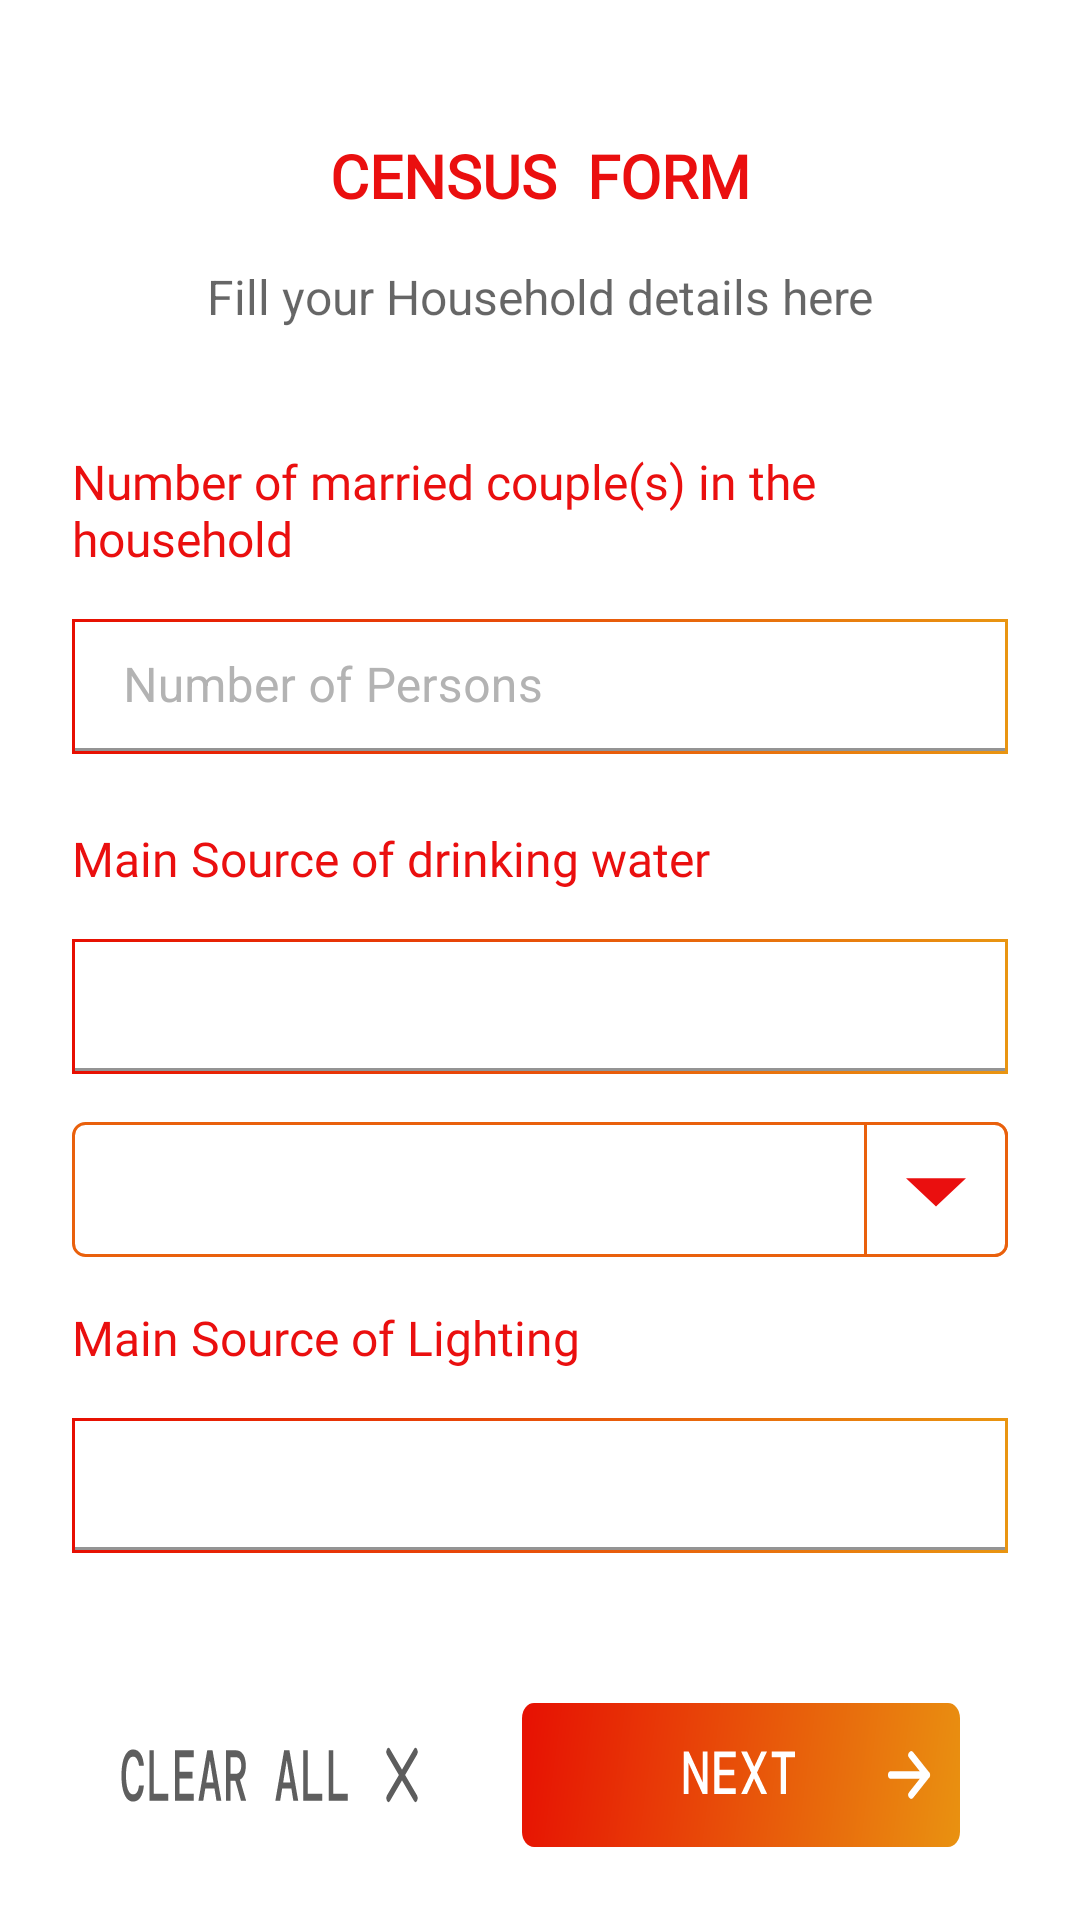

Produce the Android XML layout that renders to this screen, including the resource entries it uses.
<!-- AndroidManifest.xml: application theme Theme.Jangarana -->
<!-- res/layout/fragment_family_detail6.xml -->
<?xml version="1.0" encoding="utf-8"?>
<FrameLayout xmlns:android="http://schemas.android.com/apk/res/android"
    xmlns:tools="http://schemas.android.com/tools"
    android:layout_width="match_parent"
    android:layout_height="match_parent"
    xmlns:app="http://schemas.android.com/apk/res-auto"
    android:background="@color/white"
    tools:context=".fragments.familyDetail6Fragment">

    <ScrollView
        android:layout_width="match_parent"
        android:layout_height="match_parent">

        <androidx.constraintlayout.widget.ConstraintLayout
            android:layout_width="match_parent"
            android:layout_height="match_parent">

            <TextView
                android:id="@+id/textView9"
                android:layout_width="wrap_content"
                android:layout_height="wrap_content"
                android:layout_gravity="center_horizontal"
                android:layout_marginTop="45dp"
                android:fontFamily="@font/dm_mono"
                android:text="CENSUS  FORM"
                android:textColor="@color/color_primary"
                android:textSize="20sp"
                android:textStyle="bold"
                app:layout_constraintEnd_toEndOf="parent"
                app:layout_constraintStart_toStartOf="parent"
                app:layout_constraintTop_toTopOf="parent" />

            <TextView
                android:id="@+id/textView10"
                android:layout_width="wrap_content"
                android:layout_height="wrap_content"
                android:layout_gravity="center_horizontal"
                android:layout_marginTop="16dp"
                android:gravity="center_horizontal"
                android:text="Fill your Household details here"
                android:textColor="#99000000"
                android:textSize="16sp"
                app:layout_constraintEnd_toEndOf="parent"
                app:layout_constraintStart_toStartOf="parent"
                app:layout_constraintTop_toBottomOf="@+id/textView9" />

            <TextView
                android:id="@+id/textView17"
                android:layout_width="match_parent"
                android:layout_height="wrap_content"
                android:layout_marginStart="24dp"
                android:layout_marginTop="40dp"
                android:layout_marginEnd="45dp"
                android:fontFamily="@font/dm_mono"
                android:text="Number of married couple(s) in the household"
                android:textColor="@color/color_primary"
                android:textSize="16sp"
                app:layout_constraintEnd_toEndOf="parent"
                app:layout_constraintStart_toStartOf="parent"
                app:layout_constraintTop_toBottomOf="@+id/textView10" />

            <com.google.android.material.textfield.TextInputLayout
                android:id="@+id/textInputLayout33"
                android:layout_width="match_parent"
                android:layout_height="45dp"
                android:layout_marginStart="24dp"
                android:layout_marginTop="16dp"
                android:layout_marginEnd="24dp"
                android:background="@drawable/gradient_primary"
                android:hint="Number of Persons"
                android:padding="1dp"
                android:textColorHint="@color/field_text"
                app:circularflow_defaultRadius="4dp"
                app:layout_constraintEnd_toEndOf="parent"
                app:layout_constraintStart_toStartOf="parent"
                app:layout_constraintTop_toBottomOf="@+id/textView17">

                <com.google.android.material.textfield.TextInputEditText
                    android:id="@+id/marridCouples"
                    android:layout_width="match_parent"
                    android:layout_height="match_parent"
                    android:background="@color/white"
                    android:textColor="@color/fill_text"
                    app:layout_constraintEnd_toEndOf="parent"
                    app:layout_constraintStart_toStartOf="parent"
                    app:layout_constraintTop_toBottomOf="@+id/textView10"
                    tools:ignore="MissingConstraints">

                </com.google.android.material.textfield.TextInputEditText>

            </com.google.android.material.textfield.TextInputLayout>

            <TextView
                android:id="@+id/textView24"
                android:layout_width="match_parent"
                android:layout_height="wrap_content"
                android:layout_marginStart="24dp"
                android:layout_marginTop="24dp"
                android:layout_marginEnd="45dp"
                android:fontFamily="@font/dm_mono"
                android:text="Main Source of drinking water"
                android:textColor="@color/color_primary"
                android:textSize="16sp"
                app:layout_constraintEnd_toEndOf="parent"
                app:layout_constraintStart_toStartOf="parent"
                app:layout_constraintTop_toBottomOf="@+id/textInputLayout33" />

            <com.google.android.material.textfield.TextInputLayout
                android:id="@+id/textInputLayout34"
                android:layout_width="match_parent"
                android:layout_height="45dp"
                android:layout_marginStart="24dp"
                android:layout_marginTop="16dp"
                android:layout_marginEnd="24dp"
                android:background="@drawable/gradient_primary"
                android:padding="1dp"
                android:textColorHint="@color/field_text"
                app:circularflow_defaultRadius="4dp"
                app:layout_constraintEnd_toEndOf="parent"
                app:layout_constraintStart_toStartOf="parent"
                app:layout_constraintTop_toBottomOf="@+id/textView24">

                <com.google.android.material.textfield.TextInputEditText
                    android:id="@+id/sourceOfWater"
                    android:layout_width="match_parent"
                    android:layout_height="match_parent"
                    android:background="@color/white"
                    android:textColor="@color/fill_text"
                    app:layout_constraintEnd_toEndOf="parent"
                    app:layout_constraintStart_toStartOf="parent"
                    app:layout_constraintTop_toBottomOf="@+id/textView10"
                    tools:ignore="MissingConstraints">

                </com.google.android.material.textfield.TextInputEditText>

            </com.google.android.material.textfield.TextInputLayout>

            <Spinner
                android:id="@+id/spinner3"
                android:layout_width="match_parent"
                android:layout_height="45dp"
                android:layout_marginStart="24dp"
                android:layout_marginTop="16dp"
                android:layout_marginEnd="24dp"
                android:background="@drawable/spinner_background"
                app:layout_constraintEnd_toEndOf="parent"
                app:layout_constraintStart_toStartOf="parent"
                app:layout_constraintTop_toBottomOf="@+id/textInputLayout34" />

            <TextView
                android:id="@+id/textView25"
                android:layout_width="match_parent"
                android:layout_height="wrap_content"
                android:layout_marginStart="24dp"
                android:layout_marginTop="16dp"
                android:layout_marginEnd="45dp"
                android:fontFamily="@font/dm_mono"
                android:text="Main Source of Lighting"
                android:textColor="@color/color_primary"
                android:textSize="16sp"
                app:layout_constraintEnd_toEndOf="parent"
                app:layout_constraintStart_toStartOf="parent"
                app:layout_constraintTop_toBottomOf="@+id/spinner3" />

            <com.google.android.material.textfield.TextInputLayout
                android:id="@+id/textInputLayout35"
                android:layout_width="match_parent"
                android:layout_height="45dp"
                android:layout_marginStart="24dp"
                android:layout_marginTop="16dp"
                android:layout_marginEnd="24dp"
                android:background="@drawable/gradient_primary"
                android:padding="1dp"
                android:textColorHint="@color/field_text"
                app:circularflow_defaultRadius="4dp"
                app:layout_constraintEnd_toEndOf="parent"
                app:layout_constraintStart_toStartOf="parent"
                app:layout_constraintTop_toBottomOf="@+id/textView25">

                <com.google.android.material.textfield.TextInputEditText
                    android:id="@+id/sourceOfLight"
                    android:layout_width="match_parent"
                    android:layout_height="match_parent"
                    android:background="@color/white"
                    android:textColor="@color/fill_text"
                    app:layout_constraintEnd_toEndOf="parent"
                    app:layout_constraintStart_toStartOf="parent"
                    app:layout_constraintTop_toBottomOf="@+id/textView10"
                    tools:ignore="MissingConstraints">

                </com.google.android.material.textfield.TextInputEditText>

            </com.google.android.material.textfield.TextInputLayout>

            <androidx.appcompat.widget.AppCompatButton
                android:id="@+id/clearAll"
                android:layout_width="wrap_content"
                android:layout_height="wrap_content"
                android:layout_marginLeft="40dp"
                android:layout_marginTop="50dp"
                android:background="@drawable/ic_clear_all_button"
                app:layout_constraintStart_toStartOf="parent"
                app:layout_constraintTop_toBottomOf="@+id/textInputLayout35" />

            <androidx.appcompat.widget.AppCompatButton
                android:id="@+id/nextButton"
                android:layout_width="wrap_content"
                android:layout_height="wrap_content"
                android:layout_marginTop="50dp"
                android:layout_marginRight="40dp"
                android:background="@drawable/ic_next_button"
                app:layout_constraintEnd_toEndOf="parent"
                app:layout_constraintTop_toBottomOf="@+id/textInputLayout35" />

        </androidx.constraintlayout.widget.ConstraintLayout>

    </ScrollView>



</FrameLayout>
<!-- resources referenced by this layout -->
<resources>
  <color name="color_primary">#EA0F0F</color>
  <color name="field_text">#B3B3B3</color>
  <color name="fill_text">#1A1A1A</color>
  <color name="white">#FFFFFFFF</color>
  <!-- drawable gradient_primary (drawable) -->
  <?xml version="1.0" encoding="utf-8"?>
  <selector xmlns:android="http://schemas.android.com/apk/res/android">
      <item>
          <shape>
              <gradient
                  android:startColor="#E70E02"
                  android:endColor="#E99511"
                  android:type="linear" />
          </shape>
      </item>
  </selector>
  <!-- drawable spinner_background (drawable) -->
  <?xml version="1.0" encoding="utf-8"?>
  <selector xmlns:android="http://schemas.android.com/apk/res/android">
  
      <item>
  
          <layer-list>
  
              <item>
                  <shape
                      android:shape="rectangle">
  
                      <solid android:color="@color/white"/>
                      <stroke
                          android:width="1dp"
                          android:color="@color/color_primary_variant"/>
                      <corners
                          android:radius="4sp"/>
  
                  </shape>
  
              </item>
  
              <item
                  android:drawable="@drawable/ic_down_arrow_box"
                  android:gravity="end"/>
  
          </layer-list>
  
      </item>
  
  </selector>
  <style name="Theme.Jangarana" parent="Theme.MaterialComponents.DayNight.NoActionBar">
          
          <item name="colorPrimary">@color/color_primary_variant</item>
          <item name="colorPrimaryVariant">@color/white</item>
          <item name="colorOnPrimary">@color/white</item>
          
          <item name="colorSecondary">@color/teal_200</item>
          <item name="colorSecondaryVariant">@color/teal_700</item>
          <item name="colorOnSecondary">@color/black</item>
          
          <item name="android:statusBarColor" tools:targetApi="l">?attr/colorPrimaryVariant</item>
          
          <item name="otpViewStyle">@style/OtpWidget.OtpView</item>
      </style>
  <color name="color_primary_variant">#E9600C</color>
  <!-- drawable ic_down_arrow_box (drawable) -->
  <?xml version="1.0" encoding="utf-8"?>
  <selector xmlns:android="http://schemas.android.com/apk/res/android">
  
      <item>
  
          <layer-list>
  
              <item>
                  <shape
                      android:shape="rectangle">
  
                      <solid android:color="@color/white"/>
                      <corners
                          android:bottomRightRadius="4sp"
                          android:topRightRadius="4sp"/>
                      <stroke
                          android:width="1dp"
                          android:color="@color/color_primary_variant"/>
  
                  </shape>
  
              </item>
  
              <item
                  android:drawable="@drawable/ic_baseline_arrow_drop_down_24"/>
  
          </layer-list>
  
      </item>
  
  </selector>
  <color name="teal_200">#FF03DAC5</color>
  <color name="teal_700">#FF018786</color>
  <color name="black">#FF000000</color>
  <!-- drawable ic_baseline_arrow_drop_down_24 (drawable) -->
  <vector xmlns:android="http://schemas.android.com/apk/res/android"
      android:width="48dp"
      android:height="48dp"
      android:viewportWidth="24"
      android:viewportHeight="24"
      android:tint="@color/color_primary">
    <path
        android:fillColor="@android:color/white"
        android:pathData="M7,10l5,5 5,-5z"/>
  </vector>
</resources>
